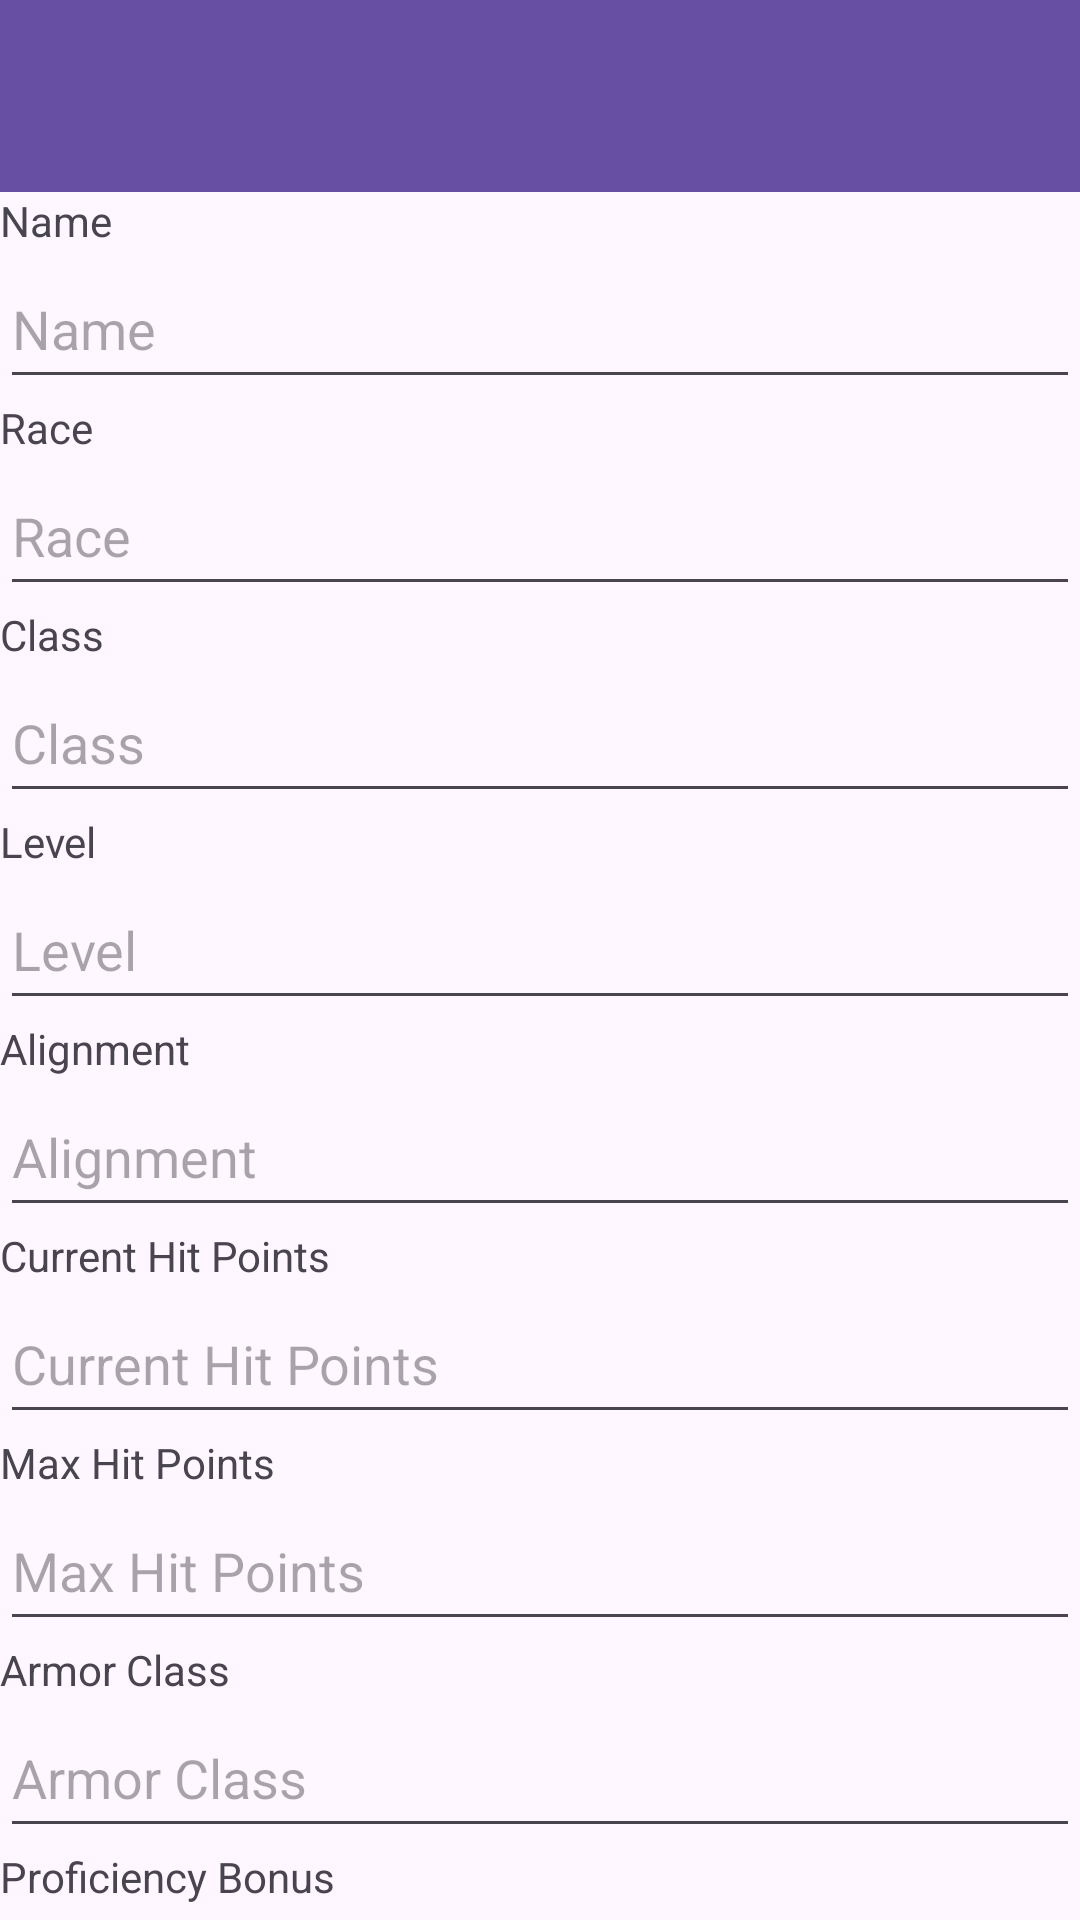

Reconstruct the res/layout file that produces this screen, plus the resources it refers to.
<!-- AndroidManifest.xml: application theme Theme.DnDCharacterApp -->
<!-- res/layout/fragment_character.xml -->
<?xml version="1.0" encoding="utf-8"?>
<FrameLayout xmlns:android="http://schemas.android.com/apk/res/android"
    xmlns:tools="http://schemas.android.com/tools"
    android:layout_width="match_parent"
    android:layout_height="match_parent"
    tools:context=".CharacterFragment">

    <LinearLayout
        android:layout_width="match_parent"
        android:layout_height="match_parent"
        android:orientation="vertical">

        <androidx.appcompat.widget.Toolbar
            android:id="@+id/toolbarNext"
            android:layout_width="match_parent"
            android:layout_height="wrap_content"
            android:background="?attr/colorPrimary"
            android:minHeight="?attr/actionBarSize"
            android:theme="?attr/actionBarTheme" />

        <TextView
            android:id="@+id/textView10"
            android:layout_width="match_parent"
            android:layout_height="wrap_content"
            android:text="@string/name" />

        <EditText
            android:id="@+id/editTextTextName"
            android:layout_width="match_parent"
            android:layout_height="50dp"
            android:ems="10"
            android:inputType="text"
            android:hint="@string/name" />

        <TextView
            android:id="@+id/textView11"
            android:layout_width="match_parent"
            android:layout_height="wrap_content"
            android:text="@string/race" />

        <EditText
            android:id="@+id/editTextTextRace"
            android:layout_width="match_parent"
            android:layout_height="50dp"
            android:ems="10"
            android:inputType="text"
            android:hint="@string/race" />

        <TextView
            android:id="@+id/textView12"
            android:layout_width="match_parent"
            android:layout_height="wrap_content"
            android:text="@string/classText" />

        <EditText
            android:id="@+id/editTextTextClass"
            android:layout_width="match_parent"
            android:layout_height="50dp"
            android:ems="10"
            android:inputType="text"
            android:hint="@string/classText" />

        <TextView
            android:id="@+id/textView13"
            android:layout_width="match_parent"
            android:layout_height="wrap_content"
            android:text="@string/level" />

        <EditText
            android:id="@+id/editTextNumberLevel"
            android:layout_width="match_parent"
            android:layout_height="50dp"
            android:ems="10"
            android:inputType="number"
            android:hint="@string/level"/>

        <TextView
            android:id="@+id/textView14"
            android:layout_width="match_parent"
            android:layout_height="wrap_content"
            android:text="@string/alignment" />

        <EditText
            android:id="@+id/editTextTextAlignment"
            android:layout_width="match_parent"
            android:layout_height="50dp"
            android:ems="10"
            android:inputType="text"
            android:hint="@string/alignment" />

        <TextView
            android:id="@+id/textView15"
            android:layout_width="match_parent"
            android:layout_height="wrap_content"
            android:text="@string/current_hit_points" />

        <EditText
            android:id="@+id/editTextNumberHitPoints"
            android:layout_width="match_parent"
            android:layout_height="50dp"
            android:ems="10"
            android:inputType="number"
            android:hint="@string/current_hit_points"/>

        <TextView
            android:id="@+id/textView16"
            android:layout_width="match_parent"
            android:layout_height="wrap_content"
            android:text="@string/max_hit_points" />

        <EditText
            android:id="@+id/editTextNumberMaxHitPoints"
            android:layout_width="match_parent"
            android:layout_height="50dp"
            android:ems="10"
            android:inputType="number"
            android:hint="@string/max_hit_points"/>

        <TextView
            android:id="@+id/textView17"
            android:layout_width="match_parent"
            android:layout_height="wrap_content"
            android:text="@string/armor_class" />

        <EditText
            android:id="@+id/editTextNumberArmorClass"
            android:layout_width="match_parent"
            android:layout_height="50dp"
            android:ems="10"
            android:inputType="number"
            android:hint="@string/armor_class"/>

        <TextView
            android:id="@+id/textView18"
            android:layout_width="match_parent"
            android:layout_height="wrap_content"
            android:text="@string/proficiency_bonus" />

        <EditText
            android:id="@+id/editTextNumberProficiency"
            android:layout_width="match_parent"
            android:layout_height="50dp"
            android:ems="10"
            android:inputType="number"
            android:hint="@string/proficiency_bonus"/>


        <TextView
            android:id="@+id/textView19"
            android:layout_width="match_parent"
            android:layout_height="wrap_content"
            android:text="@string/speed" />

        <EditText
            android:id="@+id/editTextNumberSpeed"
            android:layout_width="match_parent"
            android:layout_height="50dp"
            android:ems="10"
            android:inputType="number"
            android:hint="@string/speed"/>

        <Button
            android:id="@+id/buttonBday"
            android:layout_width="match_parent"
            android:layout_height="50dp"
            android:text="@string/select_birthday" />

        <TextView
            android:id="@+id/textView20"
            android:layout_width="match_parent"
            android:layout_height="wrap_content"
            android:text="@string/image_url" />

        <EditText
            android:id="@+id/editTextTextImage"
            android:layout_width="match_parent"
            android:layout_height="50dp"
            android:ems="10"
            android:inputType="text"
            android:hint="@string/image_url" />

    </LinearLayout>


</FrameLayout>
<!-- resources referenced by this layout -->
<resources>
  <string name="alignment">Alignment</string>
  <string name="armor_class">Armor Class</string>
  <string name="classText">Class</string>
  <string name="current_hit_points">Current Hit Points</string>
  <string name="image_url">Image Url</string>
  <string name="level">Level</string>
  <string name="max_hit_points">Max Hit Points</string>
  <string name="name">Name</string>
  <string name="proficiency_bonus">Proficiency Bonus</string>
  <string name="race">Race</string>
  <string name="select_birthday">Select Birthday</string>
  <string name="speed">Speed</string>
  <style name="Theme.DnDCharacterApp" parent="Base.Theme.DnDCharacterApp" />
  <style name="Base.Theme.DnDCharacterApp" parent="Theme.Material3.DayNight.NoActionBar">
          
          
      </style>
</resources>
